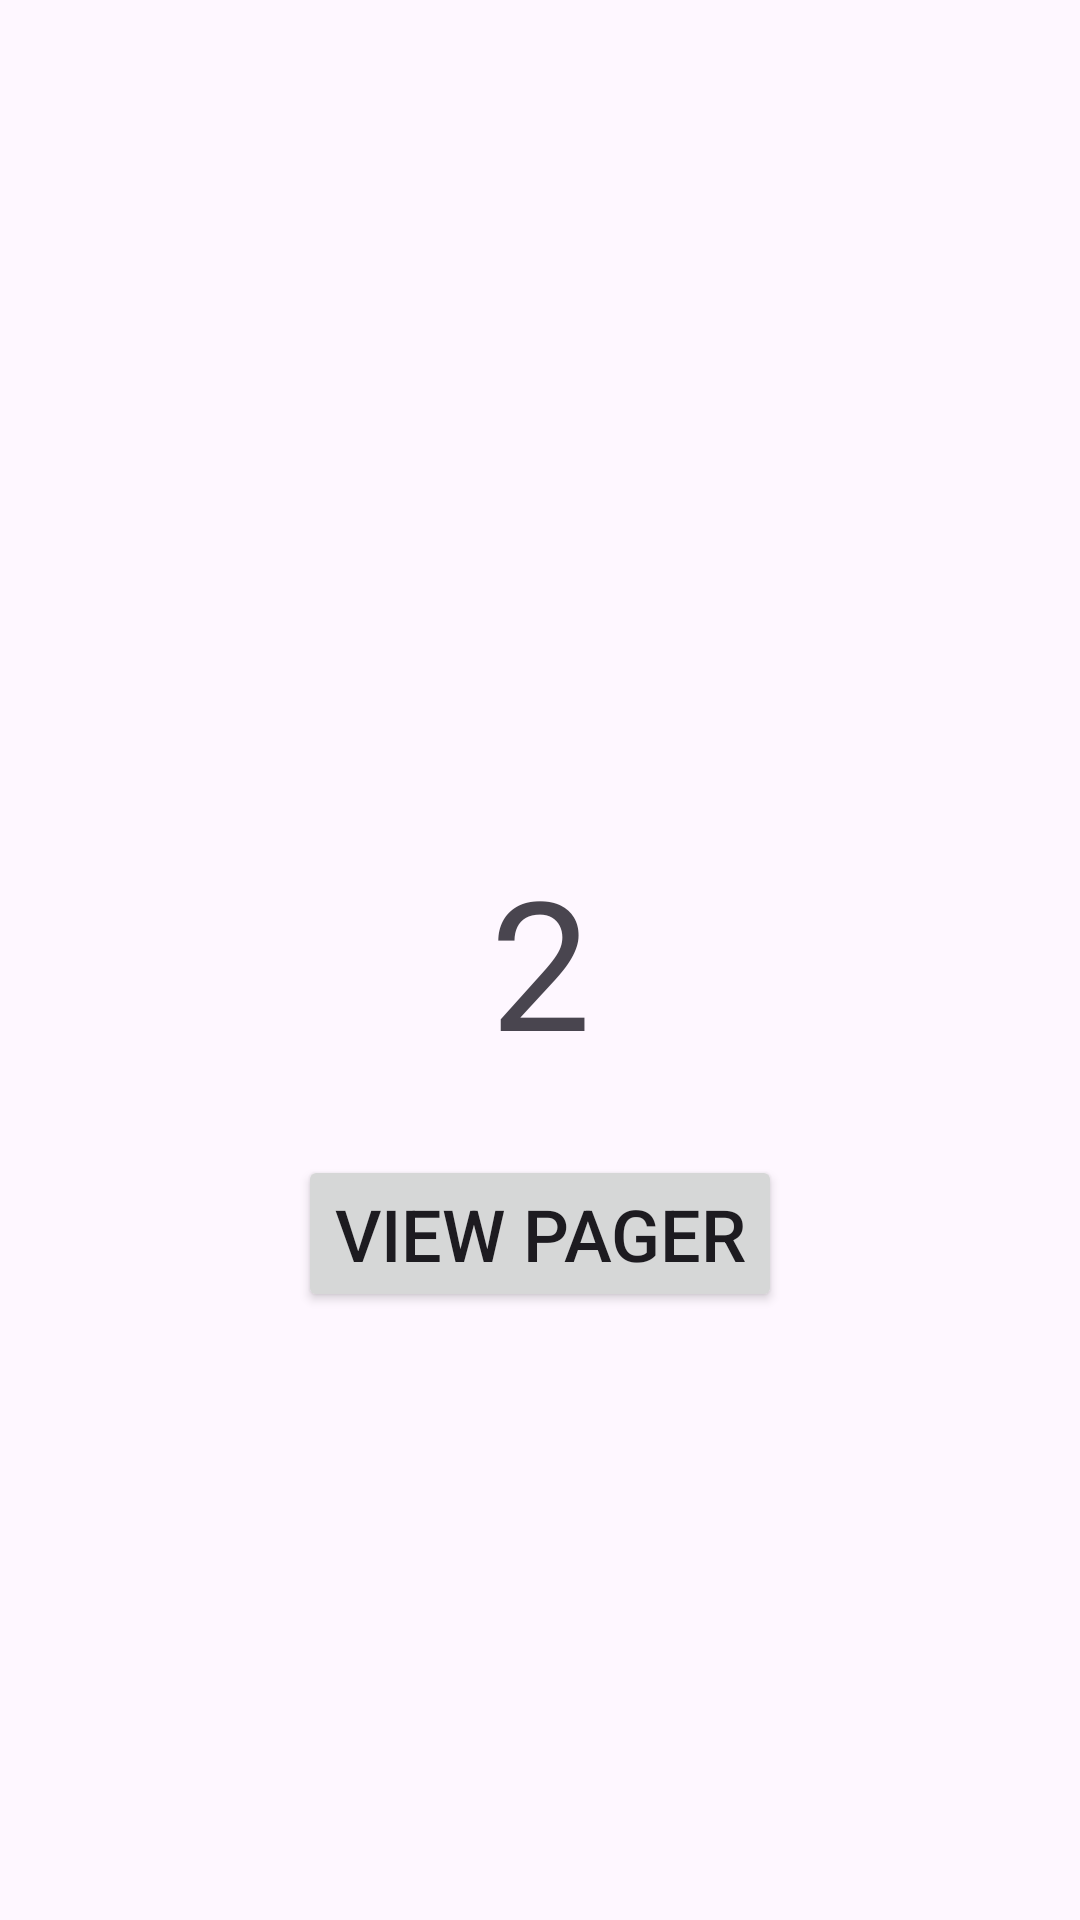

The Android layout XML behind this screen, and the referenced resources:
<!-- AndroidManifest.xml: application theme Theme.L_Navigation -->
<!-- res/layout/fragment_second.xml -->
<?xml version="1.0" encoding="utf-8"?>
<androidx.constraintlayout.widget.ConstraintLayout xmlns:android="http://schemas.android.com/apk/res/android"
    xmlns:app="http://schemas.android.com/apk/res-auto"
    xmlns:tools="http://schemas.android.com/tools"
    android:id="@+id/constraintLayoutF2"
    android:layout_width="match_parent"
    android:layout_height="match_parent"
    tools:context=".SecondFragment">

    <TextView
        android:id="@+id/text2"
        android:layout_width="wrap_content"
        android:layout_height="wrap_content"
        android:text="2"
        android:textSize="60sp"
        app:layout_constraintBottom_toBottomOf="parent"
        app:layout_constraintEnd_toEndOf="parent"
        app:layout_constraintStart_toStartOf="parent"
        app:layout_constraintTop_toTopOf="parent" />

    <Button
        android:id="@+id/activity3bt"
        android:layout_width="wrap_content"
        android:layout_height="wrap_content"
        android:layout_marginTop="25dp"
        android:text="View Pager"
        android:textSize="24sp"
        app:layout_constraintEnd_toEndOf="parent"
        app:layout_constraintStart_toStartOf="parent"
        app:layout_constraintTop_toBottomOf="@+id/text2" />

</androidx.constraintlayout.widget.ConstraintLayout>
<!-- resources referenced by this layout -->
<resources>
  <style name="Theme.L_Navigation" parent="Base.Theme.L_Navigation" />
  <style name="Base.Theme.L_Navigation" parent="Theme.Material3.DayNight.NoActionBar">
          
          <item name="android:windowFullscreen">true</item>
      </style>
</resources>
